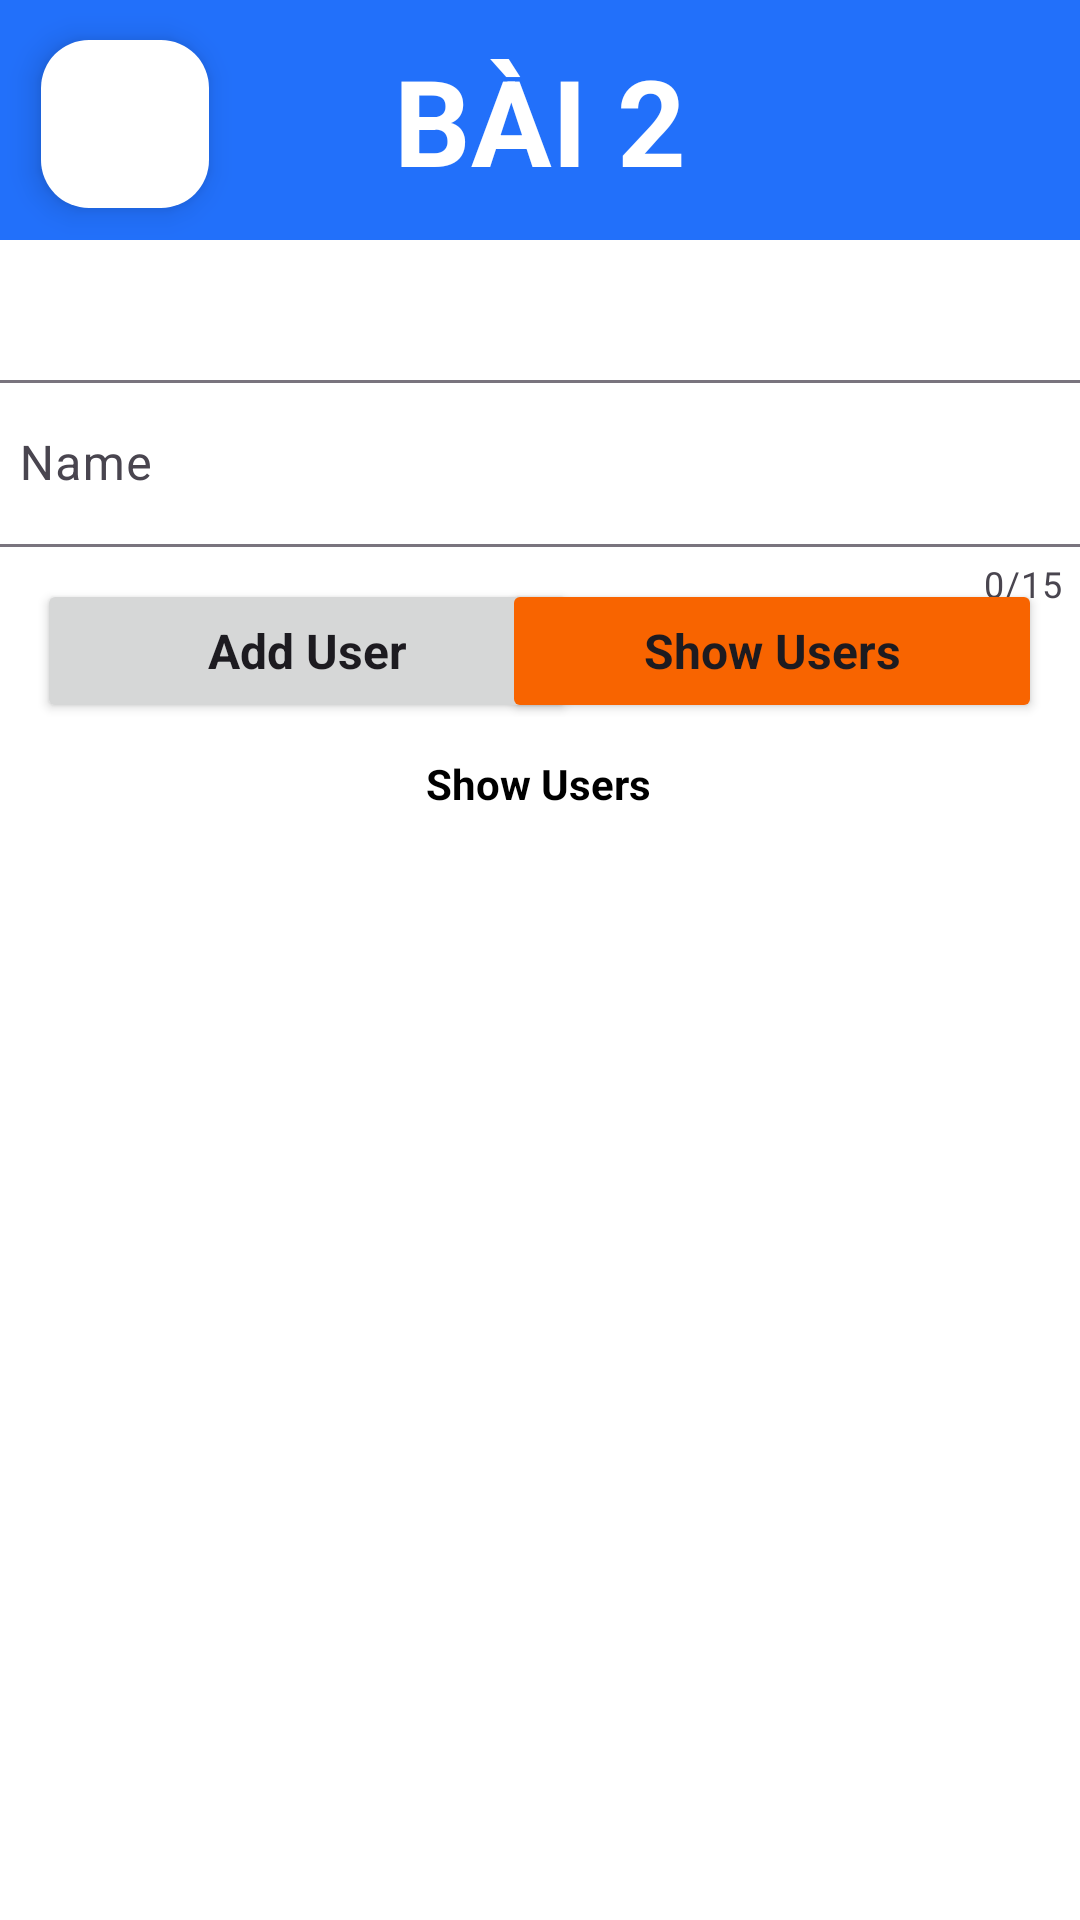

Write the Android layout XML for this screen, with the resource values it uses.
<!-- AndroidManifest.xml: application theme Theme.Lab6 -->
<!-- res/layout/activity_bai2.xml -->
<?xml version="1.0" encoding="utf-8"?>
<androidx.constraintlayout.widget.ConstraintLayout xmlns:android="http://schemas.android.com/apk/res/android"
    xmlns:app="http://schemas.android.com/apk/res-auto"
    xmlns:tools="http://schemas.android.com/tools"
    android:layout_width="match_parent"
    android:layout_height="match_parent"
    tools:context=".Bai2">

    <TextView
        android:id="@+id/textView"
        style="@style/TitleCustom"
        android:text="BÀI 2"
        app:layout_constraintBottom_toBottomOf="parent"
        app:layout_constraintEnd_toEndOf="parent"
        app:layout_constraintHorizontal_bias="0.0"
        app:layout_constraintStart_toStartOf="parent"
        app:layout_constraintTop_toTopOf="parent"
        app:layout_constraintVertical_bias="0.0" />

    <com.google.android.material.floatingactionbutton.FloatingActionButton
        android:id="@+id/fab2"
        android:layout_width="wrap_content"
        android:layout_height="wrap_content"
        android:backgroundTint="@color/white"
        android:clickable="true"
        android:tint="@color/black"
        app:layout_constraintBottom_toBottomOf="parent"
        app:layout_constraintEnd_toEndOf="parent"
        app:layout_constraintHorizontal_bias="0.045"
        app:layout_constraintStart_toStartOf="parent"
        app:layout_constraintTop_toTopOf="parent"
        app:layout_constraintVertical_bias="0.023"
        app:rippleColor="#80BEEF"
        app:srcCompat="@drawable/baseline_arrow_back_24" />

    <com.google.android.material.textfield.TextInputLayout
        android:id="@+id/txtInputName"
        android:layout_width="380dp"
        android:layout_height="wrap_content"
        app:counterEnabled="true"
        app:counterMaxLength="15"
        app:errorEnabled="true"
        app:layout_constraintBottom_toBottomOf="parent"
        app:layout_constraintEnd_toEndOf="parent"
        app:layout_constraintHorizontal_bias="0.516"
        app:layout_constraintStart_toStartOf="parent"
        app:layout_constraintTop_toTopOf="parent"
        app:layout_constraintVertical_bias="0.217">

        <com.google.android.material.textfield.TextInputEditText
            android:id="@+id/txtName"
            android:layout_width="380dp"
            android:layout_height="wrap_content"
            android:hint="Name"
            android:inputType="text" />


    </com.google.android.material.textfield.TextInputLayout>

    <Button
        android:id="@+id/btnAdd"
        style="@style/ButtonCustom"
        android:onClick="onClickAddDetails"
        android:text="Add User"
        app:layout_constraintBottom_toBottomOf="parent"
        app:layout_constraintEnd_toEndOf="parent"
        app:layout_constraintHorizontal_bias="0.069"
        app:layout_constraintStart_toStartOf="parent"
        app:layout_constraintTop_toTopOf="parent"
        app:layout_constraintVertical_bias="0.326" />

    <Button
        android:id="@+id/btnShow"
        style="@style/ButtonCustom"
        android:backgroundTint="@color/orangePrimary"
        android:onClick="onClickShowDetails"
        android:text="Show Users"
        app:layout_constraintBottom_toBottomOf="parent"
        app:layout_constraintEnd_toEndOf="parent"
        app:layout_constraintHorizontal_bias="0.93"
        app:layout_constraintStart_toStartOf="parent"
        app:layout_constraintTop_toTopOf="parent"
        app:layout_constraintVertical_bias="0.326" />

    <TextView
        android:id="@+id/txtRes"
        style="@style/TextViewCustom"
        android:textSize="16dp"
        android:textColor="@color/black"
        app:layout_constraintBottom_toBottomOf="parent"
        app:layout_constraintEnd_toEndOf="parent"
        app:layout_constraintHorizontal_bias="0.483"
        app:layout_constraintStart_toStartOf="parent"
        app:layout_constraintTop_toTopOf="parent"
        app:layout_constraintVertical_bias="0.951" />

    <TextView
        android:id="@+id/textView4"
        android:layout_width="wrap_content"
        android:layout_height="wrap_content"
        android:text="Show Users"
        android:textColor="@color/black"
        android:textStyle="bold"
        android:textSize="14dp"
        app:layout_constraintBottom_toBottomOf="parent"
        app:layout_constraintEnd_toEndOf="parent"
        app:layout_constraintHorizontal_bias="0.498"
        app:layout_constraintStart_toStartOf="parent"
        app:layout_constraintTop_toTopOf="parent"
        app:layout_constraintVertical_bias="0.405" />

</androidx.constraintlayout.widget.ConstraintLayout>
<!-- resources referenced by this layout -->
<resources>
  <color name="black">#FF000000</color>
  <color name="orangePrimary">#f86400</color>
  <color name="white">#FFFFFFFF</color>
  <style name="ButtonCustom" parent="Theme.Material3.DayNight.NoActionBar">
          <item name="android:layout_width">180dp</item>
          <item name="android:layout_height">wrap_content</item>
          <item name="android:textStyle">bold</item>
          <item name="android:textSize">16dp</item>
          <item name="cornerRadius">15px</item>
      </style>
  <style name="TextViewCustom" parent="Theme.Material3.DayNight.NoActionBar">
          <item name="android:layout_width">380dp</item>
          <item name="android:layout_height">400dp</item>
          <item name="android:textSize">16dp</item>
      </style>
  <style name="TitleCustom" parent="Theme.Material3.DayNight.NoActionBar">
          <item name="android:layout_width">match_parent</item>
          <item name="android:layout_height">80dp</item>
          <item name="android:textStyle">bold</item>
          <item name="android:textSize">40dp</item>
          <item name="android:textColor">@color/white</item>
          <item name="android:gravity">center</item>
          <item name="android:background">@color/bluePrimary</item>
      </style>
  <style name="Theme.Lab6" parent="Base.Theme.Lab6" />
  <color name="bluePrimary">#2270fa</color>
  <style name="Base.Theme.Lab6" parent="Theme.Material3.DayNight.NoActionBar">
              <item name="colorPrimary">@color/bluePrimary</item>
              <item name="android:windowBackground">@color/white</item>
      </style>
</resources>
